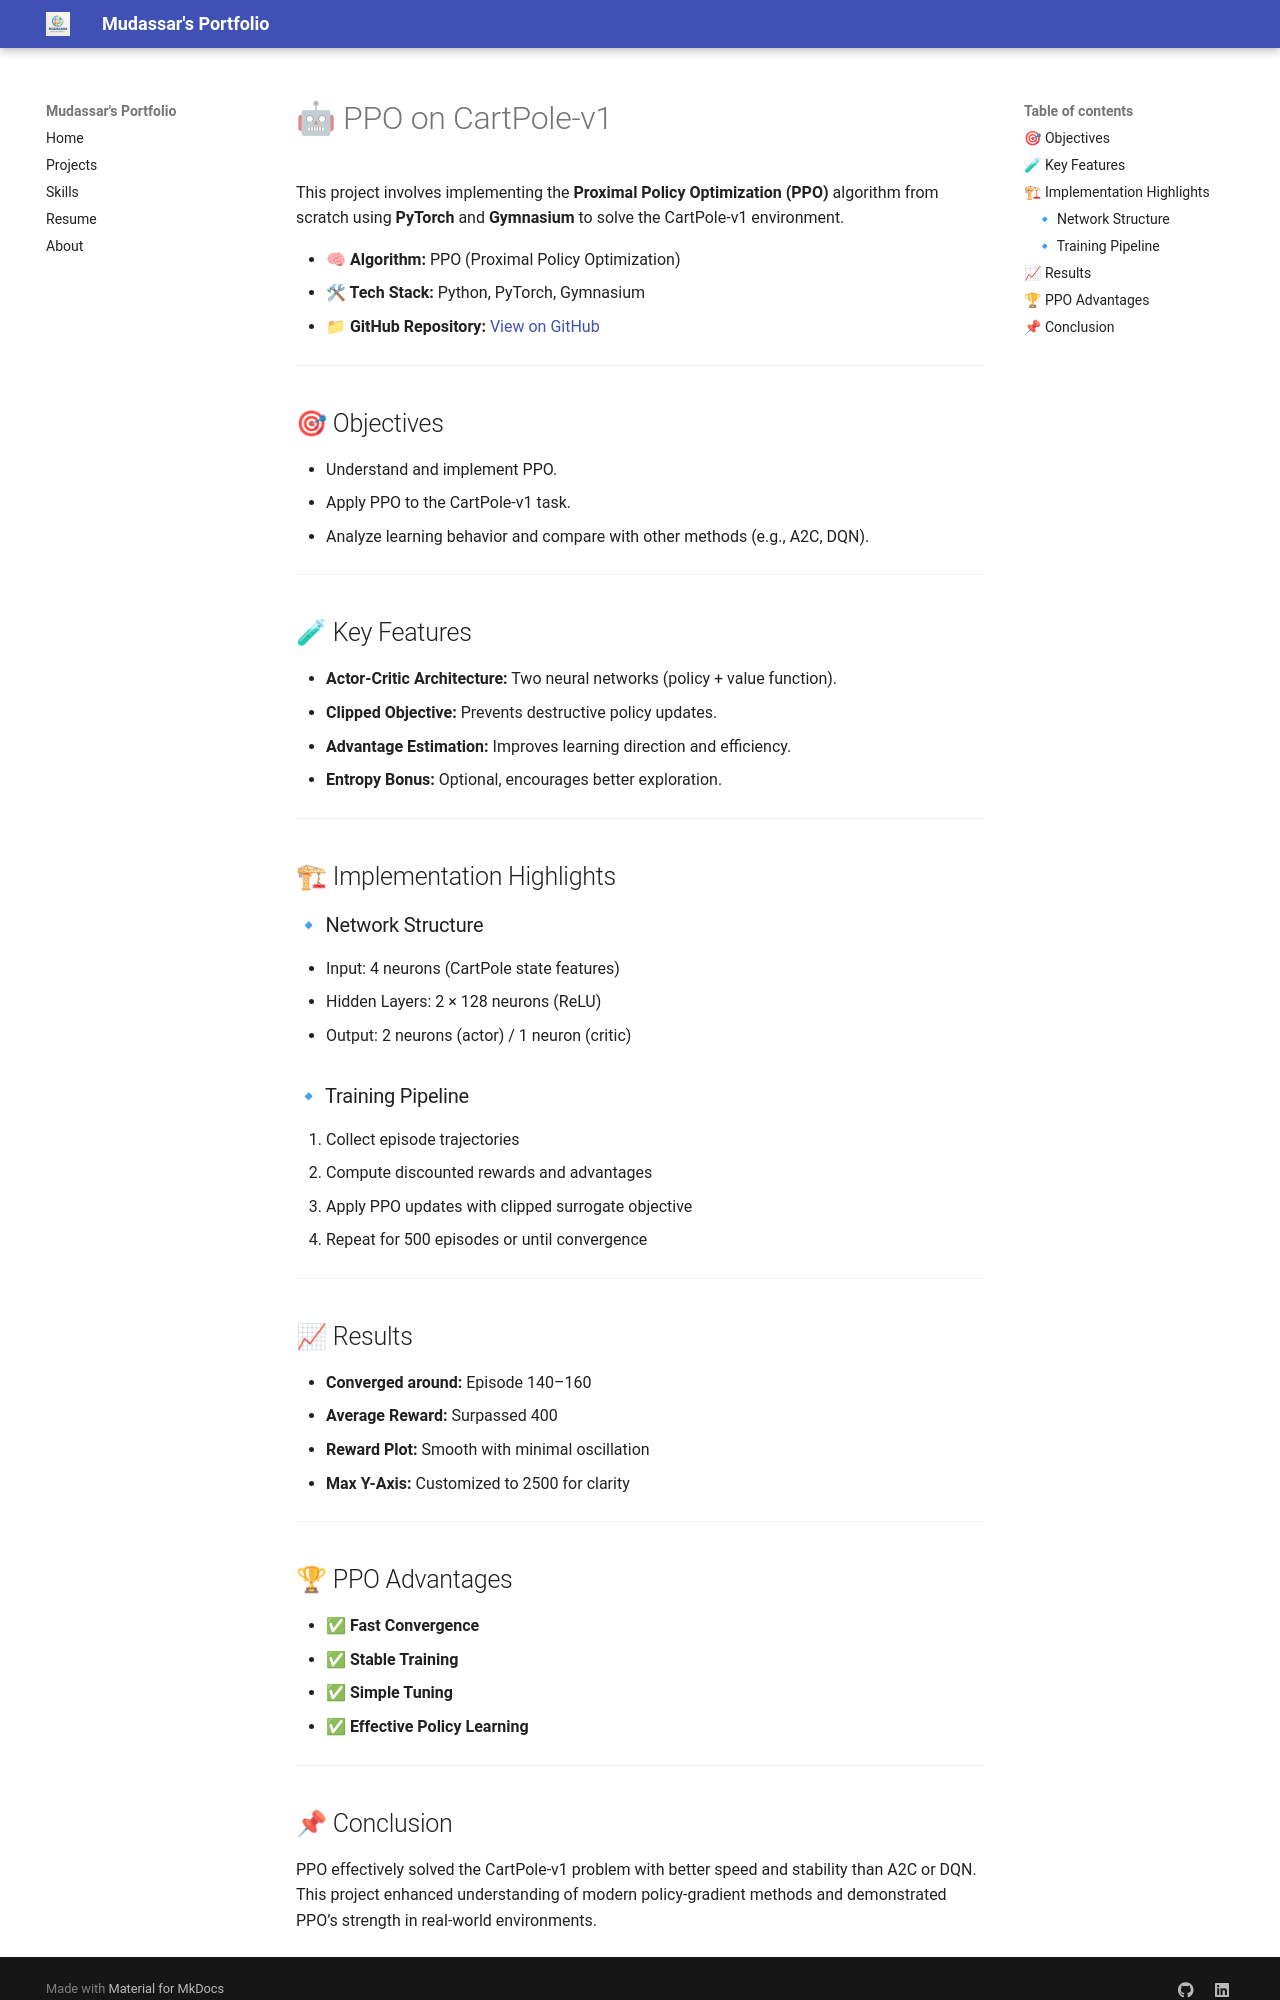

repository: mudassar2252/mudassar-portfolio · page: projects/project2_/index.html · generator: mkdocs

# 🤖 PPO on CartPole-v1

This project involves implementing the **Proximal Policy Optimization (PPO)** algorithm from scratch using **PyTorch** and **Gymnasium** to solve the CartPole-v1 environment.

- **🧠 Algorithm:** PPO (Proximal Policy Optimization)
- **🛠 Tech Stack:** Python, PyTorch, Gymnasium
- **📁 GitHub Repository:** [View on GitHub](https://github.com/mudassar2252/Reinforcement)

---

## 🎯 Objectives

- Understand and implement PPO.
- Apply PPO to the CartPole-v1 task.
- Analyze learning behavior and compare with other methods (e.g., A2C, DQN).
  
---

## 🧪 Key Features

- **Actor-Critic Architecture:** Two neural networks (policy + value function).
- **Clipped Objective:** Prevents destructive policy updates.
- **Advantage Estimation:** Improves learning direction and efficiency.
- **Entropy Bonus:** Optional, encourages better exploration.

---

## 🏗 Implementation Highlights

### 🔹 Network Structure

- Input: 4 neurons (CartPole state features)
- Hidden Layers: 2 × 128 neurons (ReLU)
- Output: 2 neurons (actor) / 1 neuron (critic)

### 🔹 Training Pipeline

1. Collect episode trajectories  
2. Compute discounted rewards and advantages  
3. Apply PPO updates with clipped surrogate objective  
4. Repeat for 500 episodes or until convergence

---

## 📈 Results

- **Converged around:** Episode 140–160  
- **Average Reward:** Surpassed 400  
- **Reward Plot:** Smooth with minimal oscillation  
- **Max Y-Axis:** Customized to 2500 for clarity  

---

## 🏆 PPO Advantages

- ✅ **Fast Convergence**
- ✅ **Stable Training**
- ✅ **Simple Tuning**
- ✅ **Effective Policy Learning**

---
